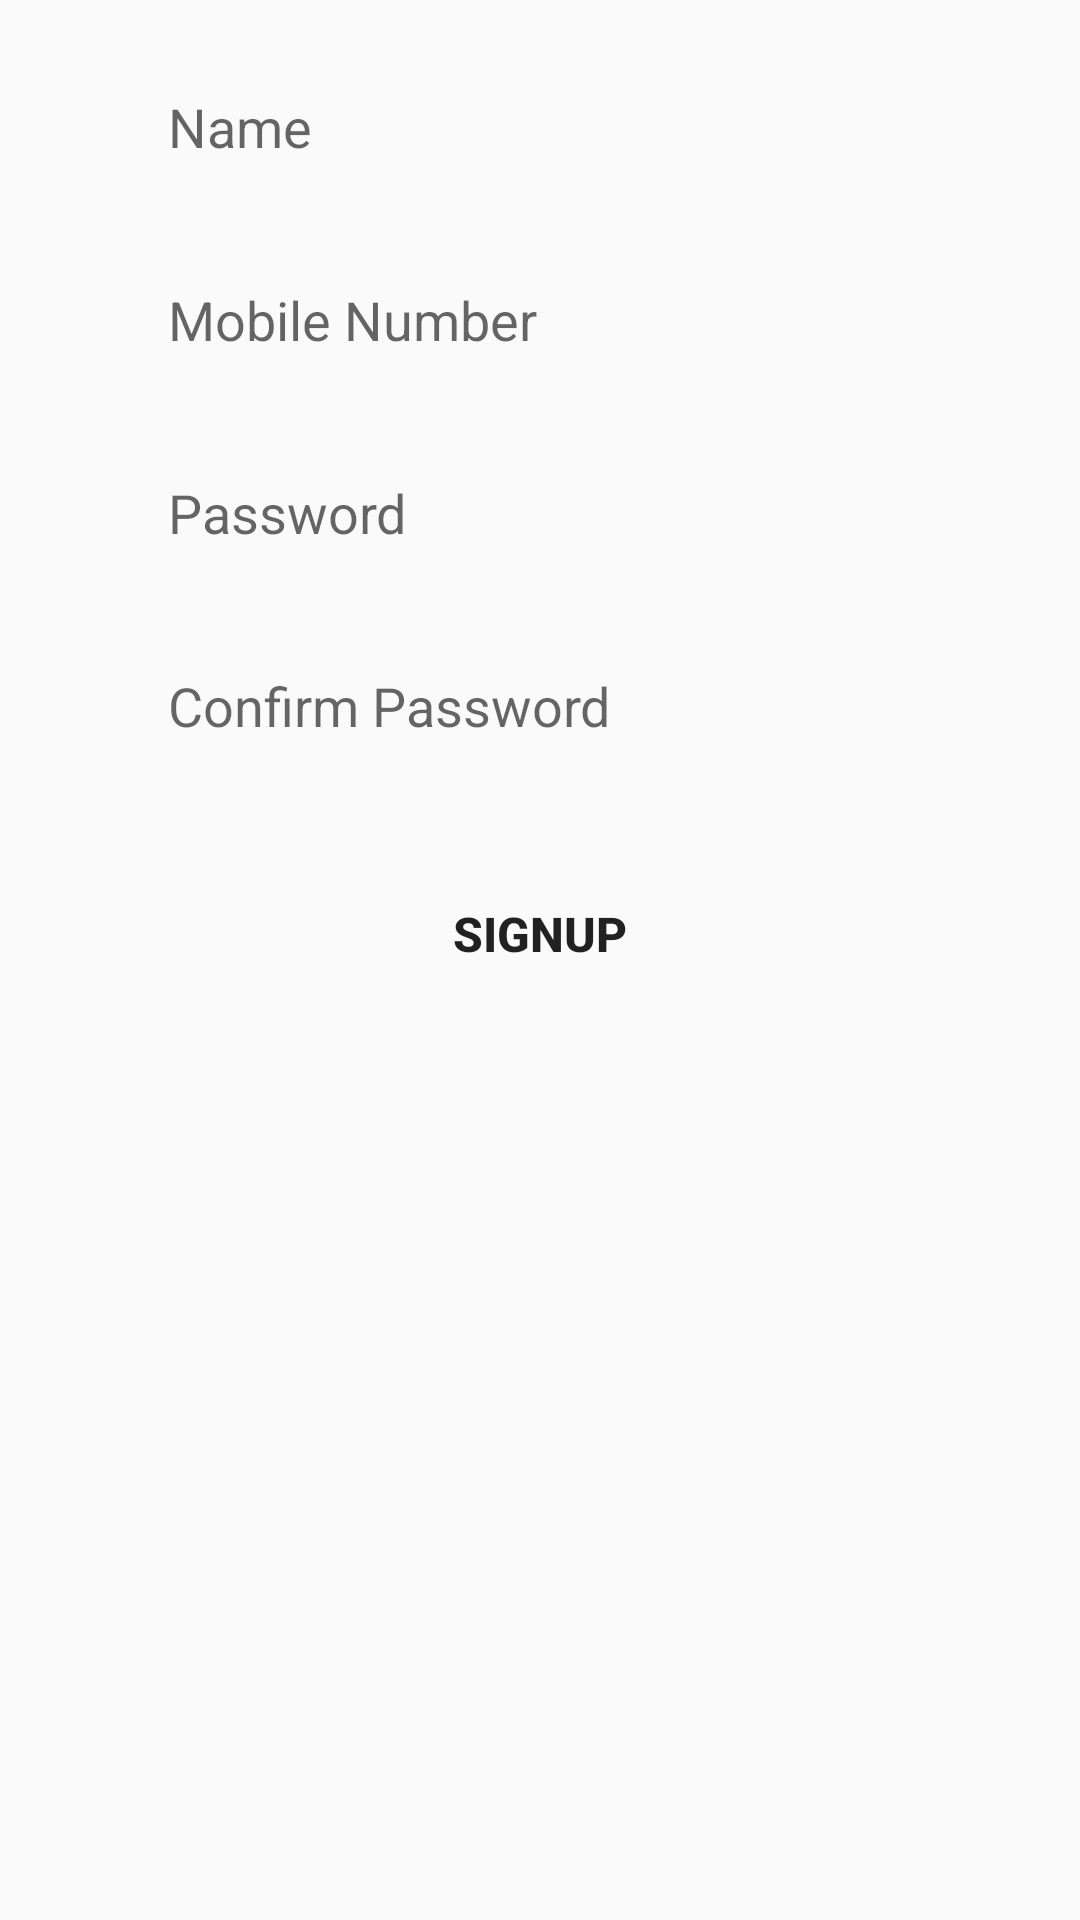

Write the Android layout XML for this screen, with the resource values it uses.
<!-- AndroidManifest.xml: application theme Theme.AppCompat.Light -->
<!-- res/layout/signup_tab_fragment.xml -->
<?xml version="1.0" encoding="utf-8"?>
<androidx.constraintlayout.widget.ConstraintLayout xmlns:android="http://schemas.android.com/apk/res/android"
    xmlns:tools="http://schemas.android.com/tools"
    android:layout_width="match_parent"
    android:layout_height="match_parent"
    xmlns:app="http://schemas.android.com/apk/res-auto">

    <EditText
        android:id="@+id/conffirm_password"
        android:layout_width="0dp"
        android:layout_height="wrap_content"
        android:layout_marginTop="20dp"
        android:background="@drawable/edit_text"
        android:hint="Confirm Password"
        android:paddingLeft="20dp"
        android:paddingTop="10dp"
        android:paddingBottom="10dp"
        app:layout_constraintEnd_toEndOf="parent"
        app:layout_constraintStart_toStartOf="parent"
        app:layout_constraintTop_toBottomOf="@+id/password"
        app:layout_constraintWidth_percent=".8" />

    <EditText
        android:id="@+id/name"
        android:layout_width="0dp"

        android:layout_height="wrap_content"
        android:layout_marginTop="20dp"
        android:background="@drawable/edit_text"
        android:hint="Name"
        android:paddingLeft="20dp"
        android:paddingTop="10dp"
        android:paddingBottom="10dp"
        app:layout_constraintEnd_toEndOf="parent"
        app:layout_constraintStart_toStartOf="parent"
        app:layout_constraintTop_toTopOf="parent"
        app:layout_constraintWidth_percent=".8" />

    <EditText
        android:id="@+id/email"
        android:layout_width="0dp"
        android:layout_height="wrap_content"
        android:layout_marginTop="20dp"
        android:background="@drawable/edit_text"
        android:hint="Mobile Number"
        android:paddingLeft="20dp"
        android:paddingTop="10dp"
        android:paddingBottom="10dp"
        app:layout_constraintEnd_toEndOf="parent"
        app:layout_constraintStart_toStartOf="parent"
        app:layout_constraintTop_toBottomOf="@+id/name"
        app:layout_constraintWidth_percent=".8" />

    <EditText
        android:id="@+id/password"
        android:layout_width="0dp"
        android:layout_height="wrap_content"
        android:layout_marginTop="20dp"
        android:background="@drawable/edit_text"
        android:hint="Password"
        android:paddingLeft="20dp"
        android:paddingTop="10dp"
        android:paddingBottom="10dp"
        app:layout_constraintEnd_toEndOf="parent"
        app:layout_constraintStart_toStartOf="parent"
        app:layout_constraintTop_toBottomOf="@+id/email"
        app:layout_constraintWidth_percent=".8" />

    <Button
        android:id="@+id/button2"
        android:layout_width="0dp"
        android:layout_height="wrap_content"
        android:layout_marginTop="30dp"
        android:background="@drawable/button_back"
        android:text="signup"
        android:textSize="16dp"
        android:textStyle="bold"
        app:layout_constraintEnd_toEndOf="parent"
        app:layout_constraintStart_toStartOf="parent"
        app:layout_constraintTop_toBottomOf="@+id/conffirm_password"
        app:layout_constraintWidth_percent=".8" />

</androidx.constraintlayout.widget.ConstraintLayout>
<!-- resources referenced by this layout -->
<resources>

</resources>
